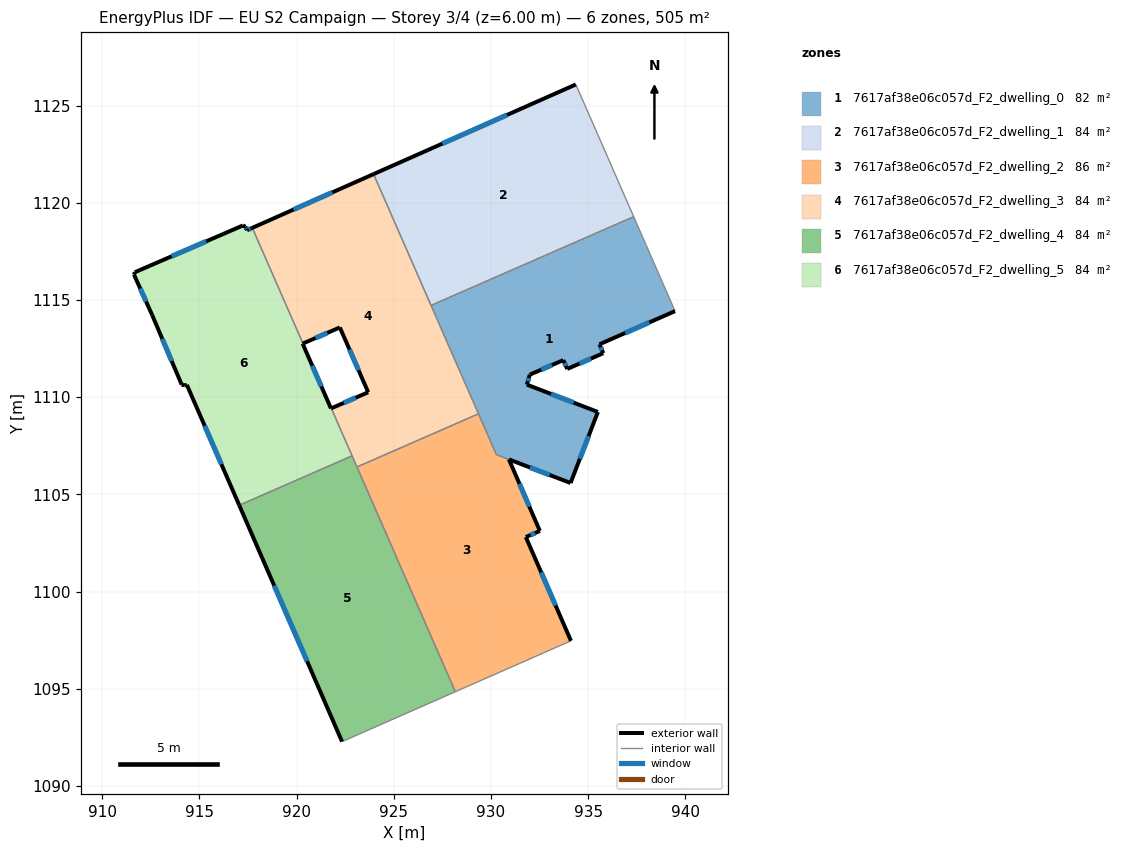
=== STOREY PLAN SPEC (per zone: floor XY polygon, exterior-wall plan segments, windows/doors) ===
zone 1: 7617af38e06c057d_F2_dwelling_0  (82.1 m²)
  floor: (937.34, 1119.29) (939.47, 1114.43) (935.58, 1112.72) (935.78, 1112.26) (933.92, 1111.45) (933.72, 1111.91) (932.00, 1111.16) (931.84, 1110.64) (935.50, 1109.24) (934.09, 1105.58) (930.27, 1107.05) (926.92, 1114.72)
  exterior wall: (935.58, 1112.72) – (939.47, 1114.43)  [4.2 m]
    window: (936.90, 1113.30) – (938.14, 1113.85)  [1.3 m²]
  exterior wall: (935.78, 1112.26) – (935.58, 1112.72)  [0.5 m]
    window: (935.71, 1112.42) – (935.65, 1112.56)  [0.2 m²]
  exterior wall: (933.92, 1111.45) – (935.78, 1112.26)  [2.0 m]
    window: (934.55, 1111.73) – (935.14, 1111.99)  [0.6 m²]
  exterior wall: (933.72, 1111.91) – (933.92, 1111.45)  [0.5 m]
    window: (933.79, 1111.75) – (933.85, 1111.61)  [0.2 m²]
  exterior wall: (932.00, 1111.16) – (933.72, 1111.91)  [1.9 m]
    window: (932.58, 1111.41) – (933.14, 1111.65)  [0.6 m²]
  exterior wall: (931.84, 1110.64) – (932.00, 1111.16)  [0.5 m]
    window: (931.90, 1110.82) – (931.94, 1110.98)  [0.2 m²]
  exterior wall: (935.50, 1109.24) – (931.84, 1110.64)  [3.9 m]
    window: (934.26, 1109.72) – (933.09, 1110.17)  [1.2 m²]
  exterior wall: (934.09, 1105.58) – (935.50, 1109.24)  [3.9 m]
    window: (934.57, 1106.83) – (935.02, 1108.00)  [1.2 m²]
  exterior wall: (930.93, 1106.80) – (934.09, 1105.58)  [3.4 m]
    window: (932.01, 1106.38) – (933.02, 1106.00)  [1.0 m²]
  interior walls: 5
zone 2: 7617af38e06c057d_F2_dwelling_1  (84.2 m²)
  floor: (934.36, 1126.09) (937.34, 1119.29) (926.92, 1114.72) (923.96, 1121.47)
  exterior wall: (934.36, 1126.09) – (923.96, 1121.47)  [11.4 m]
    window: (930.82, 1124.52) – (927.50, 1123.04)  [3.5 m²]
  interior walls: 3
zone 3: 7617af38e06c057d_F2_dwelling_2  (86.3 m²)
  floor: (930.92, 1106.80) (932.51, 1103.12) (931.79, 1102.80) (934.11, 1097.47) (928.17, 1094.85) (923.11, 1106.41) (929.36, 1109.14) (930.27, 1107.05)
  exterior wall: (932.52, 1103.12) – (930.92, 1106.80)  [4.0 m]
    window: (931.97, 1104.37) – (931.46, 1105.55)  [1.2 m²]
  exterior wall: (931.79, 1102.80) – (932.52, 1103.12)  [0.8 m]
    window: (932.04, 1102.91) – (932.27, 1103.01)  [0.2 m²]
  exterior wall: (934.11, 1097.47) – (931.79, 1102.80)  [5.8 m]
    window: (933.32, 1099.28) – (932.58, 1100.99)  [1.8 m²]
  interior walls: 5
zone 4: 7617af38e06c057d_F2_dwelling_3  (84.2 m²)
  floor: (923.96, 1121.47) (929.36, 1109.14) (923.11, 1106.41) (921.78, 1109.43) (923.68, 1110.25) (922.22, 1113.59) (920.33, 1112.76) (917.72, 1118.71)
  exterior wall: (920.33, 1112.76) – (922.22, 1113.59)  [2.1 m]
    window: (920.97, 1113.04) – (921.58, 1113.31)  [0.6 m²]
  exterior wall: (923.96, 1121.47) – (917.72, 1118.71)  [6.8 m]
    window: (921.84, 1120.53) – (919.84, 1119.65)  [2.1 m²]
  exterior wall: (923.68, 1110.25) – (921.79, 1109.43)  [2.1 m]
    window: (923.04, 1109.97) – (922.43, 1109.71)  [0.6 m²]
  exterior wall: (922.22, 1113.59) – (923.68, 1110.25)  [3.6 m]
    window: (922.72, 1112.45) – (923.19, 1111.39)  [1.1 m²]
  interior walls: 6
zone 5: 7617af38e06c057d_F2_dwelling_4  (84.2 m²)
  floor: (922.85, 1106.98) (928.17, 1094.85) (922.34, 1092.28) (917.05, 1104.44)
  exterior wall: (917.05, 1104.44) – (922.34, 1092.28)  [13.3 m]
    window: (918.85, 1100.30) – (920.54, 1096.42)  [4.1 m²]
  interior walls: 4
zone 6: 7617af38e06c057d_F2_dwelling_5  (84.2 m²)
  floor: (917.72, 1118.71) (920.33, 1112.76) (920.31, 1112.75) (921.77, 1109.42) (921.78, 1109.43) (922.85, 1106.98) (917.05, 1104.44) (914.35, 1110.63) (914.22, 1110.60) (914.09, 1110.65) (912.57, 1114.21) (911.63, 1116.30) (911.68, 1116.43) (917.24, 1118.83) (917.37, 1118.77) (917.45, 1118.59)
  exterior wall: (912.57, 1114.21) – (914.09, 1110.65)  [3.9 m]
    window: (913.09, 1113.00) – (913.57, 1111.86)  [1.2 m²]
  exterior wall: (911.64, 1116.30) – (912.57, 1114.21)  [2.3 m]
    window: (911.95, 1115.59) – (912.26, 1114.92)  [0.7 m²]
  exterior wall: (911.68, 1116.43) – (911.64, 1116.30)  [0.1 m]
  exterior wall: (917.24, 1118.83) – (911.68, 1116.43)  [6.1 m]
    window: (915.35, 1118.02) – (913.57, 1117.25)  [1.9 m²]
  exterior wall: (917.37, 1118.77) – (917.24, 1118.83)  [0.1 m]
  exterior wall: (917.45, 1118.59) – (917.37, 1118.77)  [0.2 m]
    window: (917.42, 1118.65) – (917.40, 1118.71)  [0.1 m²]
  exterior wall: (917.72, 1118.71) – (917.45, 1118.59)  [0.3 m]
    window: (917.63, 1118.67) – (917.54, 1118.63)  [0.1 m²]
  exterior wall: (920.31, 1112.75) – (920.33, 1112.76)  [0.0 m]
  exterior wall: (921.77, 1109.42) – (920.31, 1112.75)  [3.6 m]
    window: (921.27, 1110.55) – (920.81, 1111.62)  [1.1 m²]
  exterior wall: (921.79, 1109.43) – (921.77, 1109.42)  [0.0 m]
  exterior wall: (914.35, 1110.63) – (917.05, 1104.44)  [6.8 m]
    window: (915.27, 1108.53) – (916.13, 1106.55)  [2.1 m²]
  exterior wall: (914.22, 1110.60) – (914.35, 1110.63)  [0.1 m]
  exterior wall: (914.09, 1110.65) – (914.22, 1110.60)  [0.1 m]
  interior walls: 3

=== DERIVED (storey summary) ===
Building: EU S2 Campaign
Storey: 3 of 4  (floor level z = 6.00 m)
Storey gross floor area: 505.2 m²
Zones on this storey: 6
  - 7617af38e06c057d_F2_dwelling_0: floor 82.1 m²; exterior wall 20.9 m (62.7 m²); 9 window(s) 6.4 m²; WWR 10.2%
  - 7617af38e06c057d_F2_dwelling_1: floor 84.2 m²; exterior wall 11.4 m (34.1 m²); 1 window(s) 3.5 m²; WWR 10.2%
  - 7617af38e06c057d_F2_dwelling_2: floor 86.3 m²; exterior wall 10.6 m (31.9 m²); 3 window(s) 3.3 m²; WWR 10.2%
  - 7617af38e06c057d_F2_dwelling_3: floor 84.2 m²; exterior wall 14.6 m (43.8 m²); 4 window(s) 4.5 m²; WWR 10.2%
  - 7617af38e06c057d_F2_dwelling_4: floor 84.2 m²; exterior wall 13.3 m (39.8 m²); 1 window(s) 4.1 m²; WWR 10.2%
  - 7617af38e06c057d_F2_dwelling_5: floor 84.2 m²; exterior wall 23.7 m (71.1 m²); 7 window(s) 7.1 m²; WWR 10.0%
Zone adjacency (shared interzone walls):
  - 7617af38e06c057d_F2_dwelling_0 ↔ 7617af38e06c057d_F2_dwelling_1
  - 7617af38e06c057d_F2_dwelling_0 ↔ 7617af38e06c057d_F2_dwelling_2
  - 7617af38e06c057d_F2_dwelling_0 ↔ 7617af38e06c057d_F2_dwelling_3
  - 7617af38e06c057d_F2_dwelling_1 ↔ 7617af38e06c057d_F2_dwelling_3
  - 7617af38e06c057d_F2_dwelling_2 ↔ 7617af38e06c057d_F2_dwelling_3
  - 7617af38e06c057d_F2_dwelling_2 ↔ 7617af38e06c057d_F2_dwelling_4
  - 7617af38e06c057d_F2_dwelling_3 ↔ 7617af38e06c057d_F2_dwelling_4
  - 7617af38e06c057d_F2_dwelling_3 ↔ 7617af38e06c057d_F2_dwelling_5
  - 7617af38e06c057d_F2_dwelling_4 ↔ 7617af38e06c057d_F2_dwelling_5